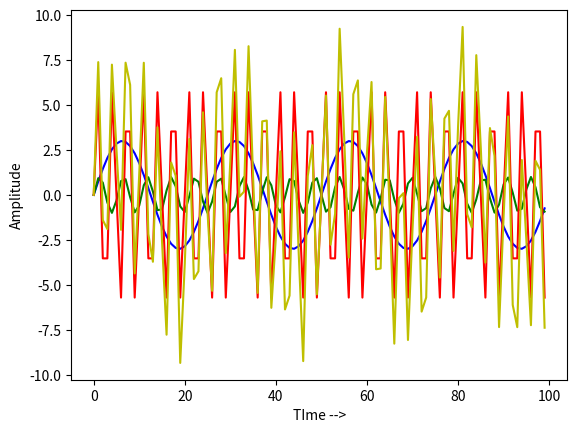
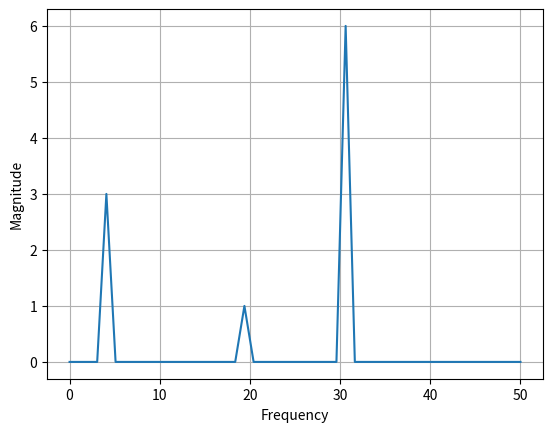

The matplotlib source for these figures, in order:
import math
import numpy as np
import matplotlib.pyplot as plt
import scipy


def fft_plot(audio, sampling_rate):
    n = len(audio)
    index = int(n // 2)
    T = 1.0 / sampling_rate

    yf = scipy.fft.fft(audio)

    xf = np.linspace(0.0, 1.0 / (2.0 * T), index)
    fig, ax = plt.subplots()
    ax.plot(xf, 2.0 / n * np.abs(yf[:index]))
    plt.grid()
    plt.xlabel("Frequency")
    plt.ylabel("Magnitude")
    return plt.show()


samples = 100.0
a1 = 3
w1 = 4
a2 = 1
w2 = 19
a3 = 6
w3 = 30
x = np.arange(samples)
y1 = a1*np.sin(2 * math.pi * w1 * (x / samples))
y2 = a2*np.sin(2 * math.pi * w2 * (x / samples))
y3 = a3*np.sin(2 * math.pi * w3 * (x / samples))
plt.figure()
# plt.stem(x,y1,'r',)
plt.plot(x, y1, 'b',)
plt.plot(x, y2, 'g')
plt.plot(x, y3, 'r')
plt.plot(x, y1 + y2 + y3, 'y')
plt.xlabel('TIme -->')
plt.ylabel("Amplitude")
plt.show()

fft_plot(y1 + y2 + y3, samples)
